Run: headless pygame with SDL's dummy video driver; simulated clock (each Clock.tick advances the game by its frame time, no real sleeping); random seed 0; keys injected as events and as key.get_pressed() state; mouse plan: one left click at the window centre at the start of phase 2, then a move to the lower-right quarter at the start of phase 3.
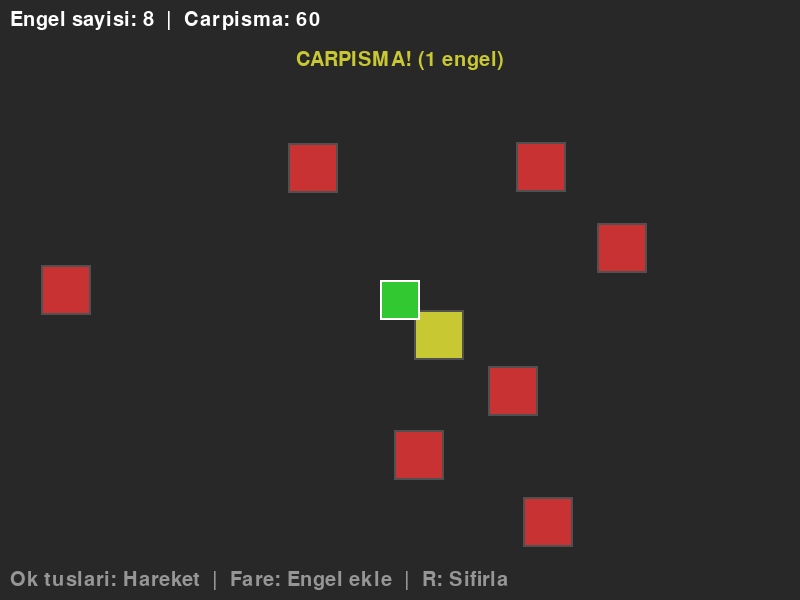
Frame 1 of 4 · flips 1–60 · no input
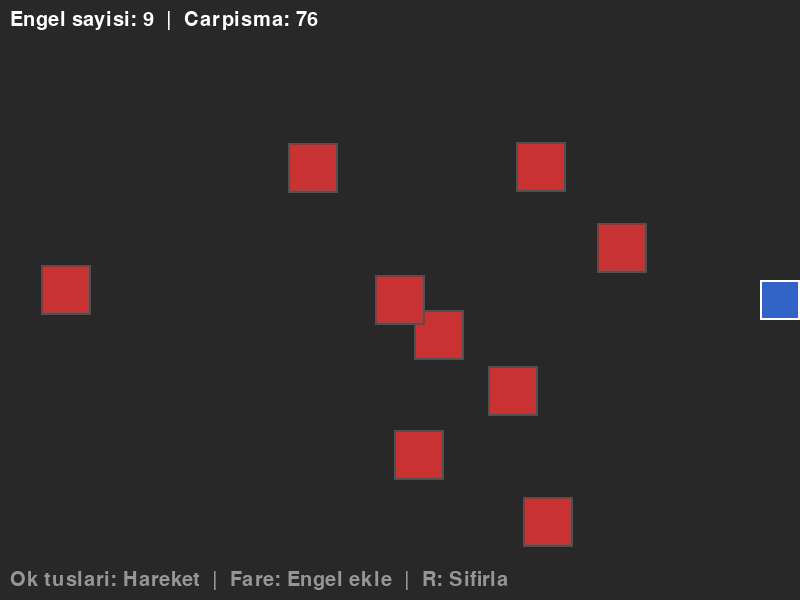
Frame 2 of 4 · flips 61–180 · clicked the window centre · tapped SPACE, RETURN · held RIGHT (→), D
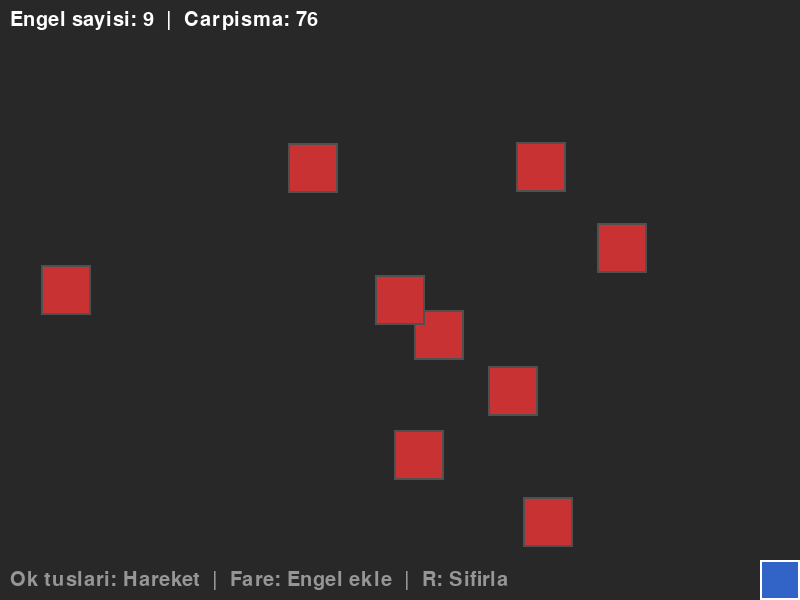
Frame 3 of 4 · flips 181–300 · moved the mouse to the lower-right quarter · held DOWN (↓), S
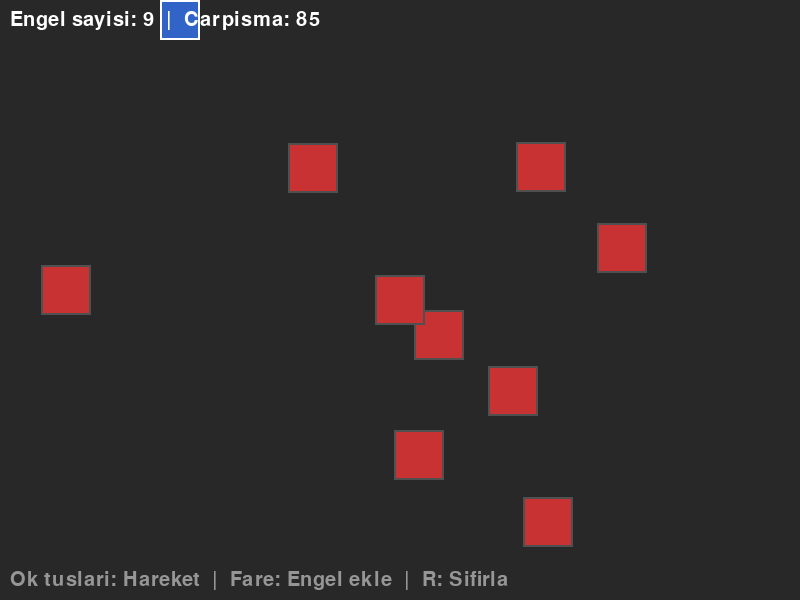
Frame 4 of 4 · flips 301–420 · held LEFT (←), A, UP (↑), W

The pygame program that drew these frames:

"""
Carpisma Demosu - Rect Carpisma Teknikleri

Hareket eden oyuncu kutusu, rastgele engeller ve fare ile
yeni engel ekleme. colliderect(), collidepoint() ve
collidelistall() kullanimi.

Ogrenilecek kavramlar:
- Rect hareket ve sinir kontrolu
- colliderect() ile carpisma algilama
- collidelistall() ile coklu carpisma
- Fare tiklama ile nesne olusturma

Bolum: 06 - Carpisma Algilama ve Fizik Temelleri
Unite: 1 - Rect Sinifi ve Carpisma

Calistirma: python 03_carpisma_demo.py
Gereksinimler: pygame
"""

import pygame
import random

# Sabitler
EKRAN_GENISLIK = 800
EKRAN_YUKSEKLIK = 600
FPS = 60
OYUNCU_BOYUT = 40
OYUNCU_HIZ = 5
ENGEL_BOYUT = 50

# Renkler
BEYAZ = (255, 255, 255)
MAVI = (50, 100, 200)
KIRMIZI = (200, 50, 50)
YESIL = (50, 200, 50)
SARI = (200, 200, 50)
GRI = (40, 40, 40)
KOYU_GRI = (80, 80, 80)


def engel_olustur(adet):
    """Rastgele konumlarda engel Rect'leri olusturur."""
    engeller = []
    for _ in range(adet):
        x = random.randint(0, EKRAN_GENISLIK - ENGEL_BOYUT)
        y = random.randint(0, EKRAN_YUKSEKLIK - ENGEL_BOYUT)
        engeller.append(pygame.Rect(x, y, ENGEL_BOYUT, ENGEL_BOYUT))
    return engeller


def main():
    """Ana oyun fonksiyonu."""
    pygame.init()
    ekran = pygame.display.set_mode((EKRAN_GENISLIK, EKRAN_YUKSEKLIK))
    pygame.display.set_caption("Carpisma Demosu")
    saat = pygame.time.Clock()
    font = pygame.font.Font(None, 30)

    # Oyuncu
    oyuncu = pygame.Rect(
        EKRAN_GENISLIK // 2 - OYUNCU_BOYUT // 2,
        EKRAN_YUKSEKLIK // 2 - OYUNCU_BOYUT // 2,
        OYUNCU_BOYUT, OYUNCU_BOYUT
    )

    # Baslangic engelleri
    engeller = engel_olustur(8)

    # Ekran sinir Rect'i (clamp_ip icin)
    ekran_rect = pygame.Rect(0, 0, EKRAN_GENISLIK, EKRAN_YUKSEKLIK)

    carpisma_sayisi = 0

    calistir = True
    while calistir:
        # -- Olaylari isle --
        for olay in pygame.event.get():
            if olay.type == pygame.QUIT:
                calistir = False

            # Fare tiklamasiyla yeni engel ekle
            if olay.type == pygame.MOUSEBUTTONDOWN:
                fare_x, fare_y = olay.pos
                yeni_engel = pygame.Rect(
                    fare_x - ENGEL_BOYUT // 2,
                    fare_y - ENGEL_BOYUT // 2,
                    ENGEL_BOYUT, ENGEL_BOYUT
                )
                engeller.append(yeni_engel)

            # R tusu ile engelleri sifirla
            if olay.type == pygame.KEYDOWN:
                if olay.key == pygame.K_r:
                    engeller = engel_olustur(8)
                    carpisma_sayisi = 0

        # -- Guncelle --
        # Klavye ile hareket
        tuslar = pygame.key.get_pressed()
        dx = 0
        dy = 0
        if tuslar[pygame.K_LEFT]:
            dx = -OYUNCU_HIZ
        if tuslar[pygame.K_RIGHT]:
            dx = OYUNCU_HIZ
        if tuslar[pygame.K_UP]:
            dy = -OYUNCU_HIZ
        if tuslar[pygame.K_DOWN]:
            dy = OYUNCU_HIZ

        oyuncu.move_ip(dx, dy)

        # Ekran sinirlarinda tut
        oyuncu.clamp_ip(ekran_rect)

        # Carpisma kontrolu - tum carpisan engelleri bul
        carpisan_indeksler = oyuncu.collidelistall(engeller)
        carpisma_var = len(carpisan_indeksler) > 0
        if carpisma_var:
            carpisma_sayisi += 1

        # -- Ciz --
        ekran.fill(GRI)

        # Engelleri ciz
        for i, engel in enumerate(engeller):
            if i in carpisan_indeksler:
                # Carpisan engel sari yanip soner
                pygame.draw.rect(ekran, SARI, engel)
            else:
                pygame.draw.rect(ekran, KIRMIZI, engel)
            # Engel kenarligi
            pygame.draw.rect(ekran, KOYU_GRI, engel, 2)

        # Oyuncuyu ciz
        if carpisma_var:
            oyuncu_renk = YESIL
        else:
            oyuncu_renk = MAVI
        pygame.draw.rect(ekran, oyuncu_renk, oyuncu)
        pygame.draw.rect(ekran, BEYAZ, oyuncu, 2)

        # Bilgi metinleri
        bilgi1 = font.render(
            f"Engel sayisi: {len(engeller)}  |  "
            f"Carpisma: {carpisma_sayisi}",
            True, BEYAZ
        )
        ekran.blit(bilgi1, (10, 10))

        bilgi2 = font.render(
            "Ok tuslari: Hareket  |  Fare: Engel ekle  |  R: Sifirla",
            True, (150, 150, 150)
        )
        ekran.blit(bilgi2, (10, EKRAN_YUKSEKLIK - 30))

        if carpisma_var:
            uyari = font.render(
                f"CARPISMA! ({len(carpisan_indeksler)} engel)",
                True, SARI
            )
            uyari_rect = uyari.get_rect(
                centerx=EKRAN_GENISLIK // 2, top=50
            )
            ekran.blit(uyari, uyari_rect)

        pygame.display.flip()
        saat.tick(FPS)

    pygame.quit()


if __name__ == "__main__":
    main()


"""
BEKLENEN CIKTI:
---------------
800x600 piksel boyutunda bir pencere acilir.
Mavi kare ok tuslariyla hareket eder.
Kirmizi engellere carptigi anda yesile doner ve
carpisan engeller sari renk alir.
Fare tiklamasiyla yeni kirmizi engeller eklenir.
R tusu ile tum engeller sifirlanir.
"""
